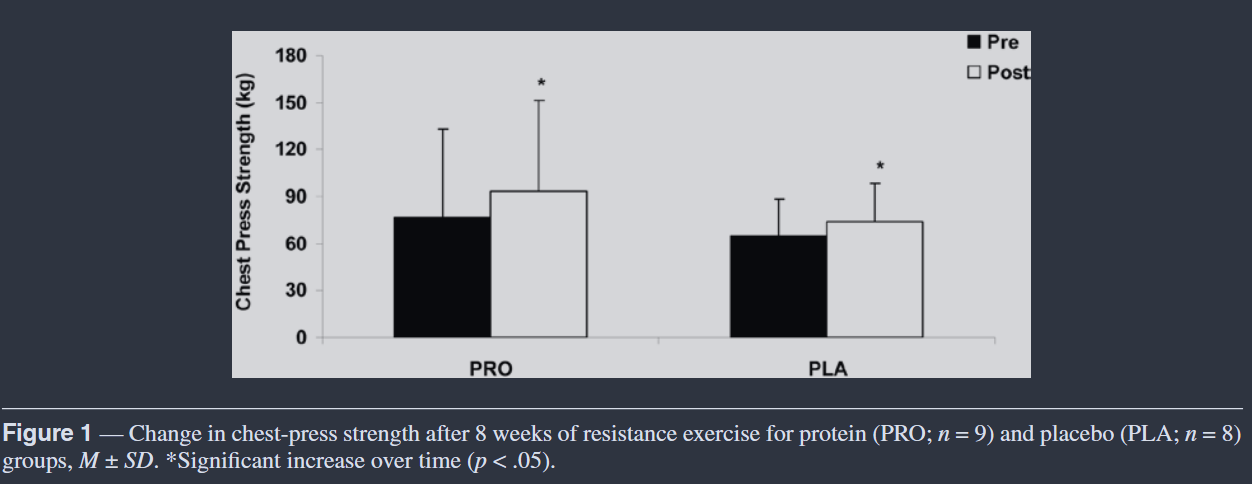

Source data for this figure (header and first rows):
pro, 76.62162162162161, 0, mean_pre
pro, 133.8, 0, upper_sd_pre
pro, 93.65, 0, mean_post
pro, 152, 0, upper_sd_post
pla, 64.46, 1, mean_pre
pla, 88.78, 1, upper_sd_pre
pla, 74.19, 1, mean_post
pla, 98.51, 1, upper_sd_post
